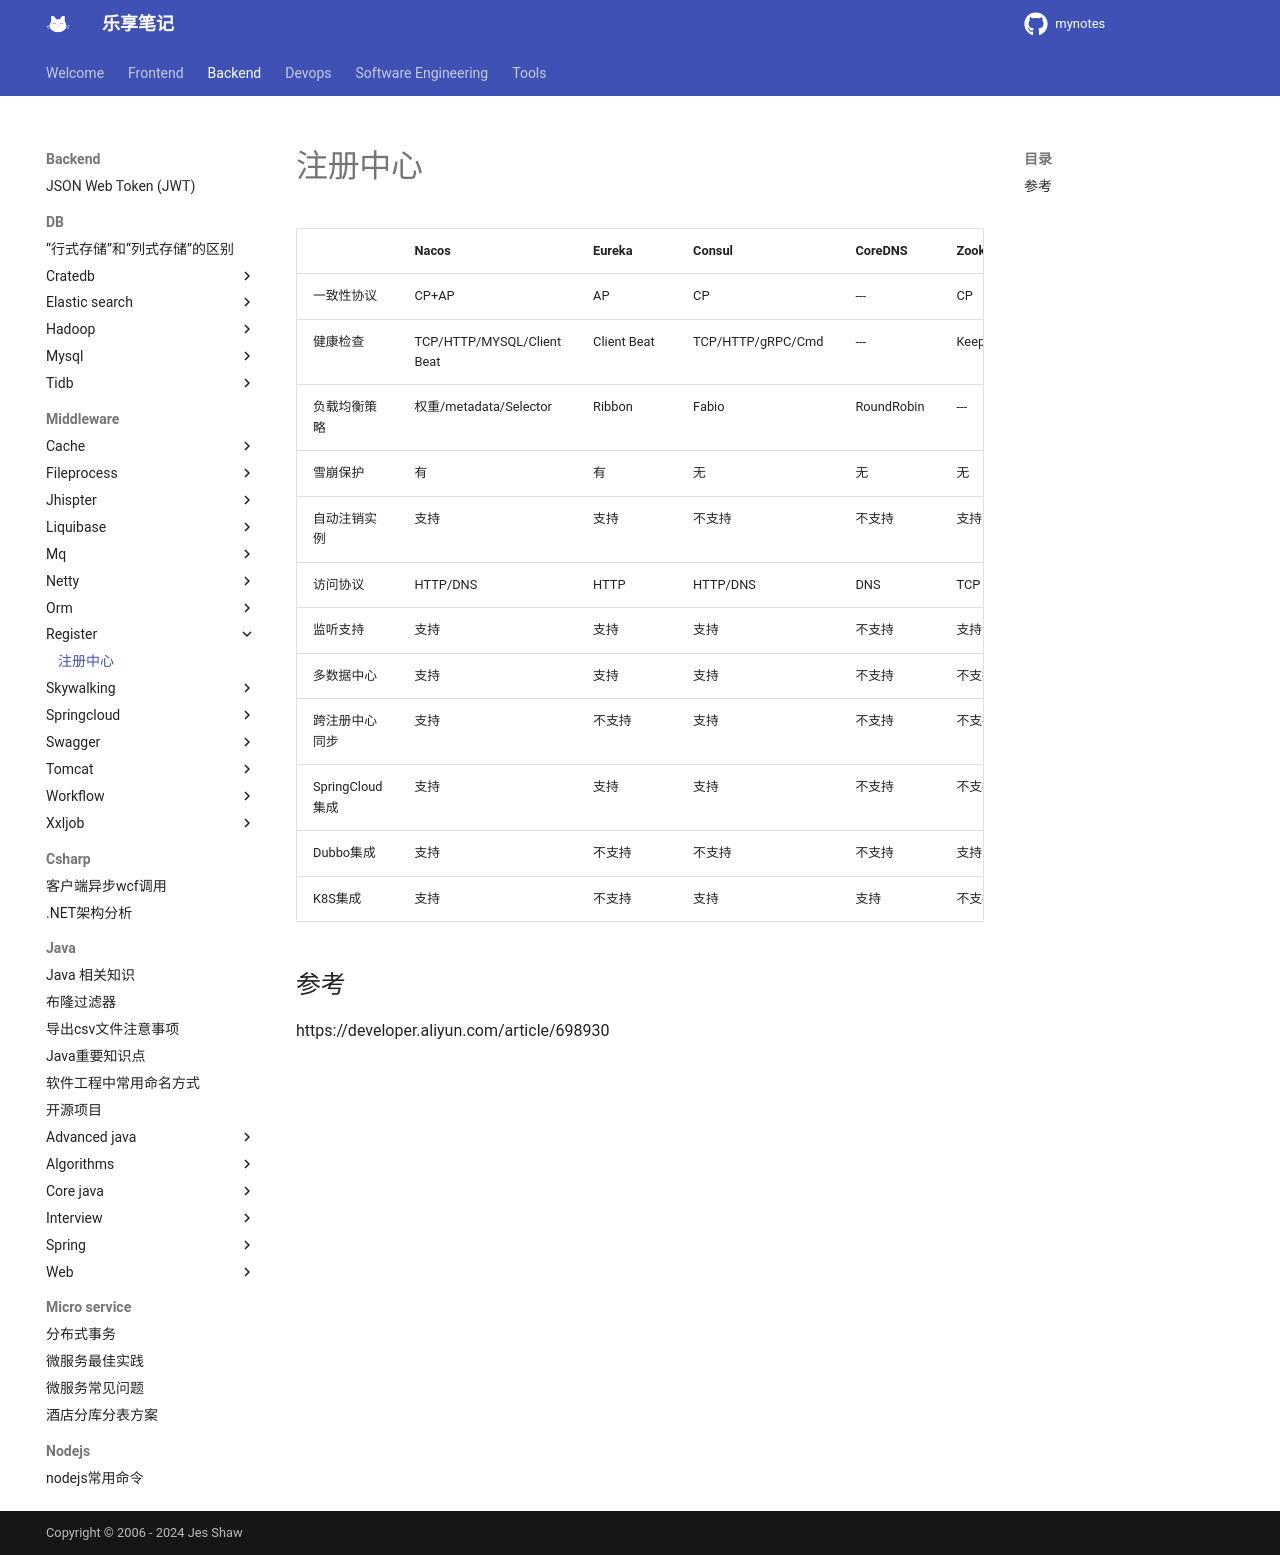

repository: jesshaw/mynotes · page: v1.3/Backend/Middleware/register/register-index/index.html · generator: mkdocs

# 注册中心

|                 | **Nacos**                  | **Eureka**  | **Consul**        | **CoreDNS** | **Zookeeper** |
|-----------------|----------------------------|-------------|-------------------|-------------|---------------|
| 一致性协议      | CP+AP                      | AP          | CP                | ---         | CP            |
| 健康检查        | TCP/HTTP/MYSQL/Client Beat | Client Beat | TCP/HTTP/gRPC/Cmd | ---         | Keep Alive    |
| 负载均衡策略    | 权重/metadata/Selector     | Ribbon      | Fabio             | RoundRobin  | ---           |
| 雪崩保护        | 有                         | 有          | 无                | 无          | 无            |
| 自动注销实例    | 支持                       | 支持        | 不支持            | 不支持      | 支持          |
| 访问协议        | HTTP/DNS                   | HTTP        | HTTP/DNS          | DNS         | TCP           |
| 监听支持        | 支持                       | 支持        | 支持              | 不支持      | 支持          |
| 多数据中心      | 支持                       | 支持        | 支持              | 不支持      | 不支持        |
| 跨注册中心同步  | 支持                       | 不支持      | 支持              | 不支持      | 不支持        |
| SpringCloud集成 | 支持                       | 支持        | 支持              | 不支持      | 不支持        |
| Dubbo集成       | 支持                       | 不支持      | 不支持            | 不支持      | 支持          |
| K8S集成         | 支持                       | 不支持      | 支持              | 支持        | 不支持        |

## 参考

https://developer.aliyun.com/article/698930
